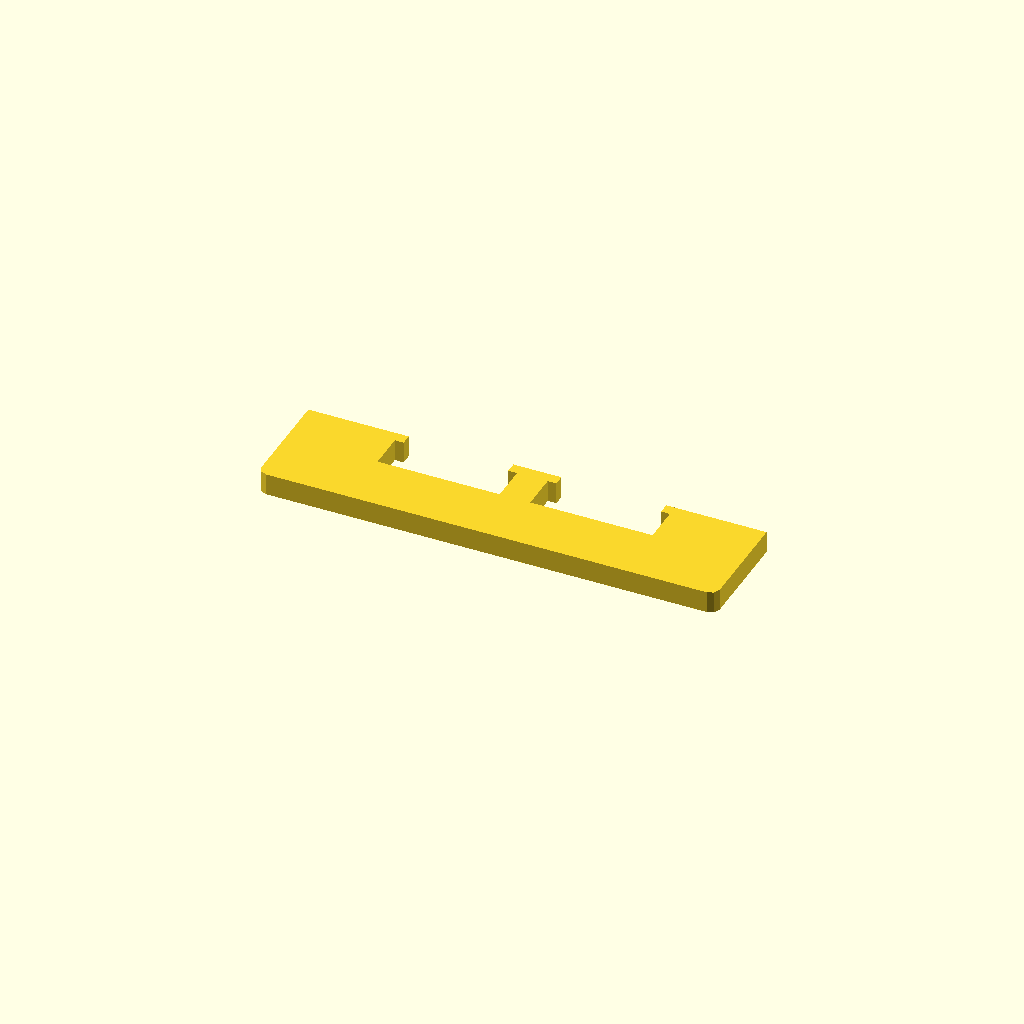
Cell 1 — every parameter at its default value.
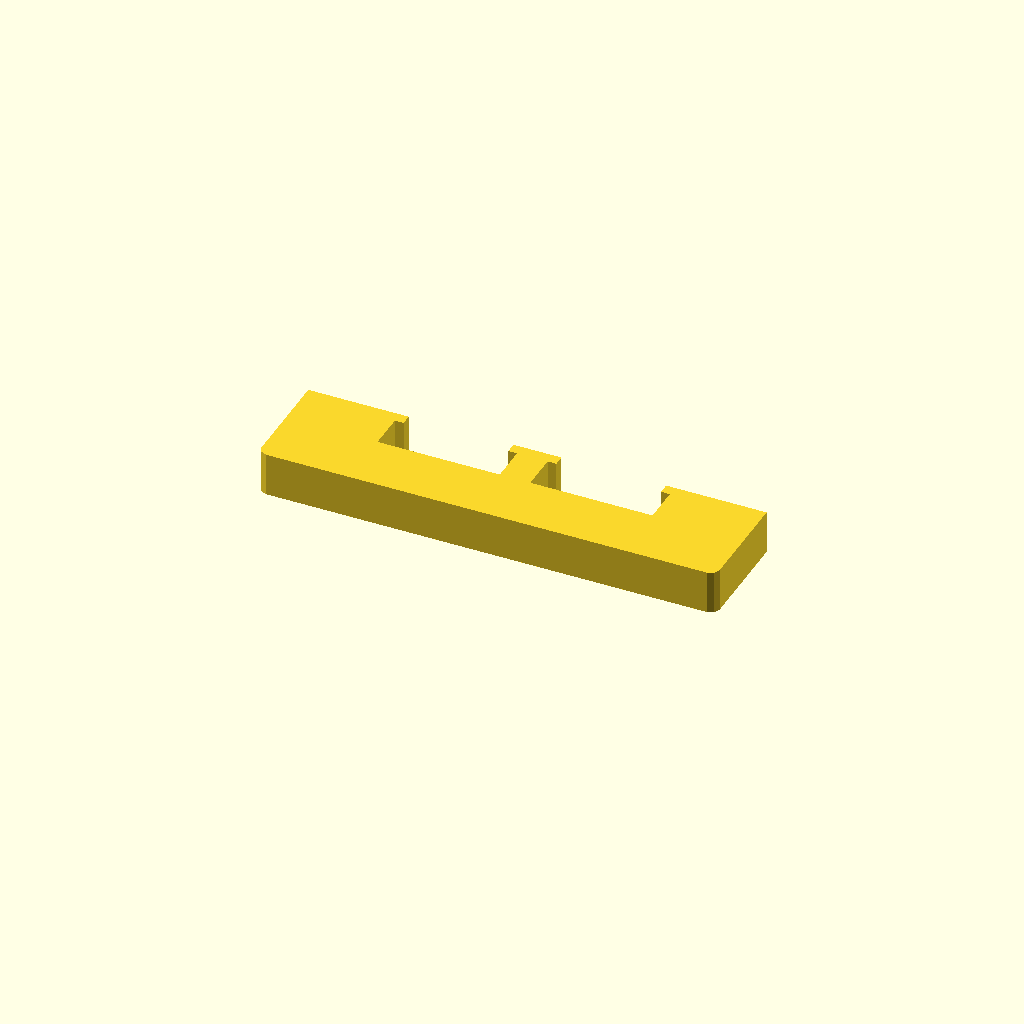
Cell 2: the same model with profile_height = 20.
One fixed orthographic camera (rotation 55°, 0°, 25°; colour scheme Cornfield) for every cell.
The OpenSCAD source (optional_data/data/sketch1/overslots/part_0048.scad):
$fn = 32;

// ----------------------------------------------------------------------
// Oversize slot bar: 210 mm bar with 2 oversize windows
// ----------------------------------------------------------------------

// --- parameters (mm) ---
profile_height = 10;      // extrusion height
profile_points = 24;      // points of the closed outline

profile = [[0, 4], [1.172, 1.172], [4, 0], [206, 0], [208.828, 1.172], [210, 4], [210, 50], [164, 50], [164, 45], [168, 45], [168, 28], [112, 28], [112, 45], [116, 45], [116, 50], [94, 50], [94, 45], [98, 45], [98, 28], [42, 28], [42, 45], [46, 45], [46, 50], [0, 50]];  // single closed polygon, 24 points, counter clockwise

// --- the one profile operation ---
linear_extrude(height = profile_height) polygon(points = profile);
Parameter table extracted from the source (name, type, default, range or options):
profile_height: number, default 10
profile_points: number, default 24
